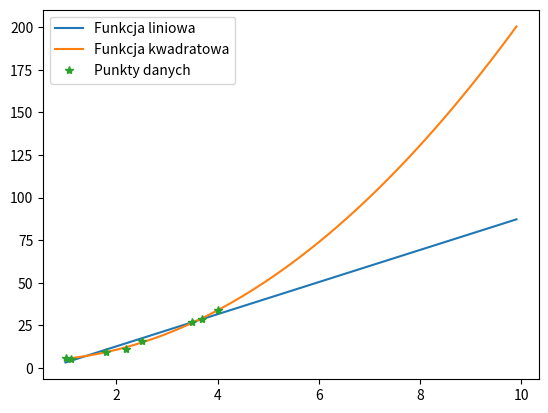

Recreate this plot in Python.
import numpy as np
import matplotlib.pyplot as plt

x = np.array([1.0, 2.5, 3.5, 4.0, 1.1, 1.8, 2.2, 3.7])
y = np.array([6.008, 15.722, 27.13, 33.772, 5.257, 9.549, 11.098, 28.828])


linear_function = np.polyfit(x, y, 1)
linear_polynominal = np.poly1d(linear_function)

cubic_function = np.polyfit(x, y, 2)
cubic_polynominal = np.poly1d(cubic_function)

x_axis = np.arange(start = 1, stop = 10, step = 0.1)

plt.plot(x_axis, linear_polynominal(x_axis))
plt.plot(x_axis, cubic_polynominal(x_axis))
plt.plot(x, y, '*')
plt.legend(["Funkcja liniowa", "Funkcja kwadratowa", "Punkty danych"])
plt.show()

# Dużo lepiej te dane wypadają dla funkcji kwadratowej - są lepiej dopasowane, co widać na wykresach.